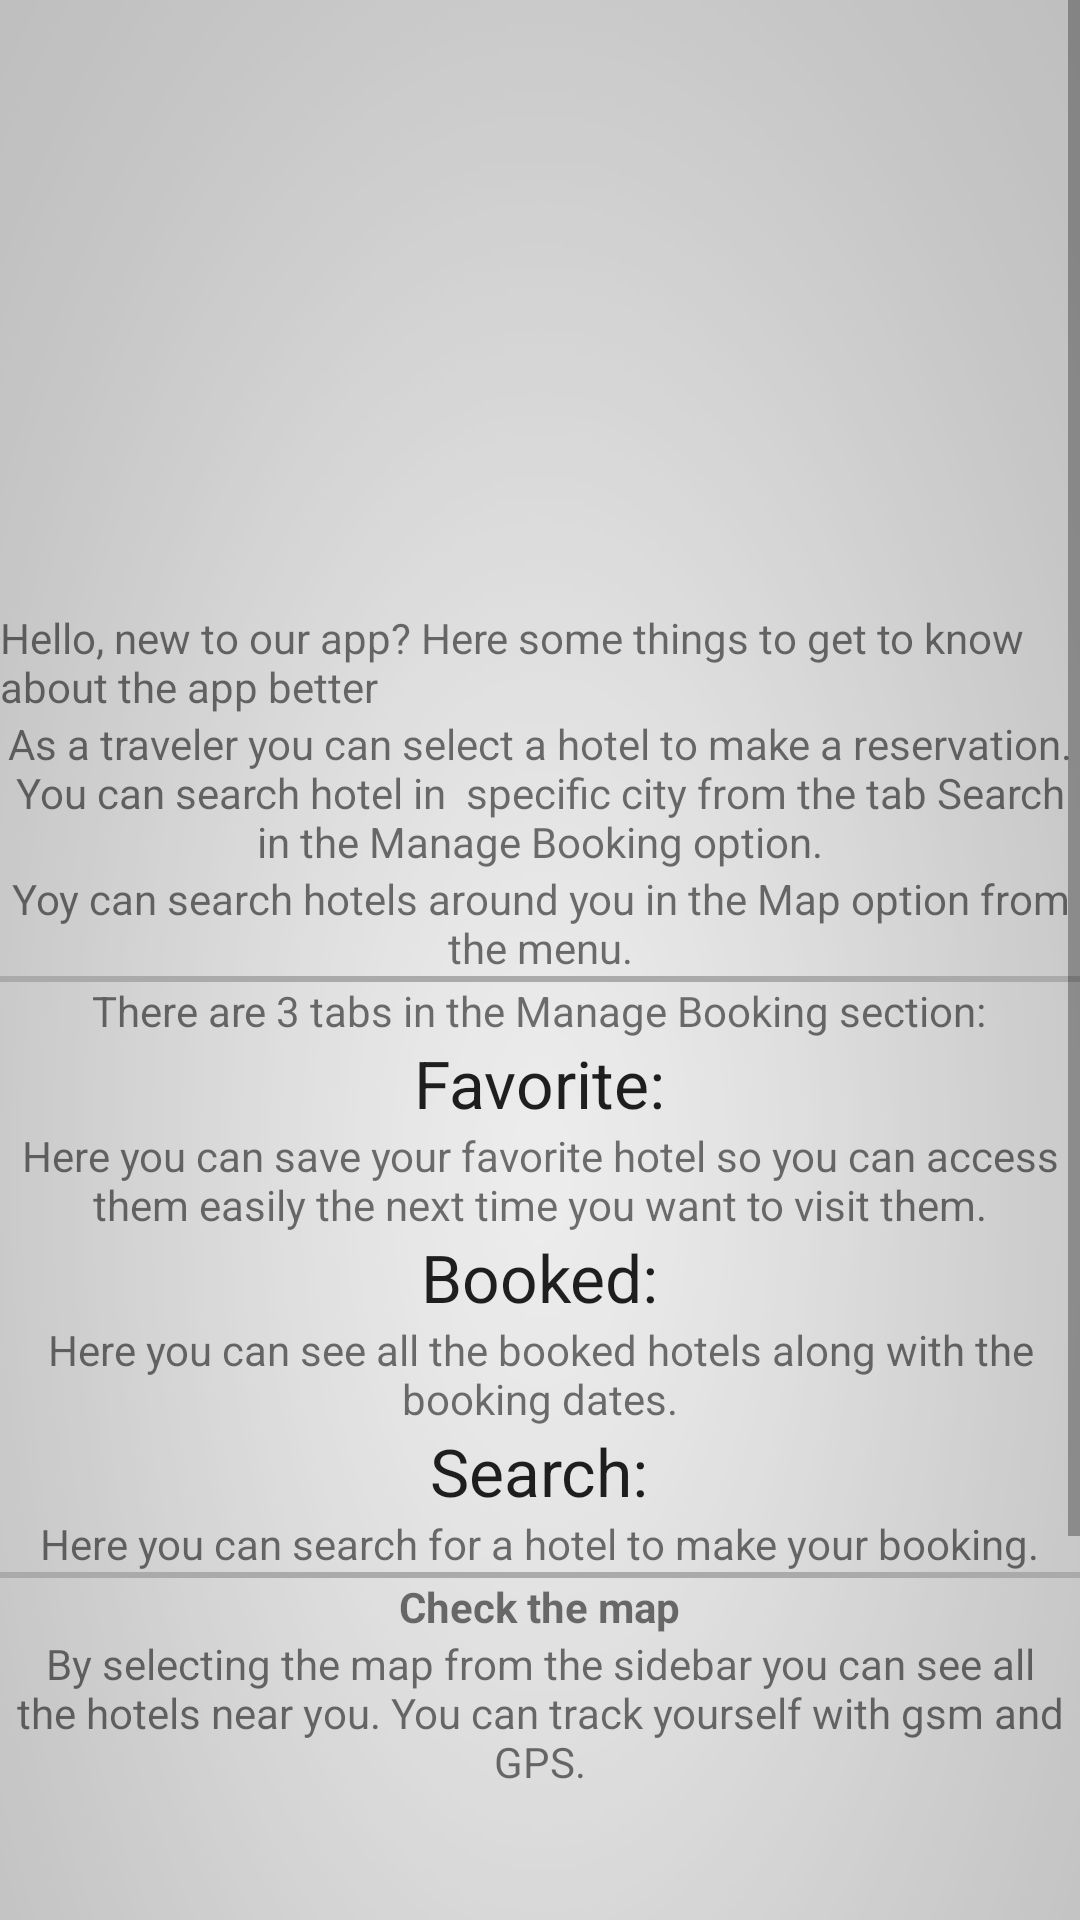

The Android layout XML behind this screen, and the referenced resources:
<!-- AndroidManifest.xml: application theme AppTheme -->
<!-- res/layout/travelerguide.xml -->
<ScrollView xmlns:android="http://schemas.android.com/apk/res/android"
    android:id="@+id/scrollView1"
    android:layout_width="fill_parent"
    android:layout_height="fill_parent" >
    	
	<LinearLayout
	    android:id="@+id/LinearLayout2"
	    android:layout_width="fill_parent"
	    android:layout_height="fill_parent"
	    android:gravity="center"
	    android:background="@drawable/simpleb"
	    android:orientation="vertical" >

		<TextView
			android:id="@+id/textView14"
			android:layout_width="match_parent"
			android:layout_height="wrap_content"
			android:text="Hello, new to our app? Here some things to get to know about the app better"/>

		<TextView
			android:id="@+id/edithoteltitle"
			android:layout_width="wrap_content"
			android:layout_height="wrap_content"
			android:gravity="center"
			android:text="As a traveler you can select a hotel to make a reservation. You can search hotel in  specific city from the tab Search in the Manage Booking option."/>

		<TextView
			android:id="@+id/reportaproblem"
			android:layout_width="wrap_content"
			android:layout_height="wrap_content"
			android:gravity="center"
			android:text="Yoy can search hotels around you in the Map option from the menu."/>

		<View
			android:layout_width="match_parent"
			android:layout_height="2dp"
			android:background="@android:color/darker_gray"/>

	    <TextView
	        android:id="@+id/date"
	        android:layout_width="wrap_content"
	        android:layout_height="wrap_content"
	        android:layout_gravity="center"
	        android:text="There are 3 tabs in the Manage Booking section:" />
	
	    <TextView
	        android:id="@+id/textView6"
	        android:layout_width="wrap_content"
	        android:layout_height="wrap_content"
	        android:text="Favorite:"
	        android:textAppearance="?android:attr/textAppearanceLarge" />
	
	    <TextView
	        android:id="@+id/textView7"
	        android:layout_width="wrap_content"
	        android:layout_height="wrap_content"
	        android:gravity="center"
	        android:text="Here you can save your favorite hotel so you can access them easily the next time you want to visit them." />
	
	    <TextView
	        android:id="@+id/textView10"
	        android:layout_width="wrap_content"
	        android:layout_height="wrap_content"
	        android:text="Booked:"
	        android:textAppearance="?android:attr/textAppearanceLarge" />
	
	    <TextView
	        android:id="@+id/textView11"
	        android:layout_width="wrap_content"
	        android:layout_height="wrap_content"
	        android:gravity="center"
	        android:text="Here you can see all the booked hotels along with the booking dates." />

		<TextView
			android:id="@+id/textView12"
			android:layout_width="wrap_content"
			android:layout_height="wrap_content"
			android:text="Search:"
			android:textAppearance="?android:attr/textAppearanceLarge"/>

		<TextView
			android:id="@+id/textView13"
			android:layout_width="wrap_content"
			android:layout_height="wrap_content"
			android:gravity="center"
			android:text="Here you can search for a hotel to make your booking."/>

		<View
			android:layout_width="match_parent"
			android:layout_height="2dp"
			android:background="@android:color/darker_gray"/>

	    <TextView
	        android:id="@+id/todaysdate"
	        android:layout_width="wrap_content"
	        android:layout_height="wrap_content"
	        android:text="Check the map"
	        android:textStyle="bold" />

	    <TextView
	        android:id="@+id/pickeddate"
	        android:layout_width="wrap_content"
	        android:layout_height="wrap_content"
	        android:gravity="center"
	        android:text="By selecting the map from the sidebar you can see all the hotels near you. You can track yourself with gsm and GPS." />
	
	</LinearLayout>
</ScrollView>
<!-- resources referenced by this layout -->
<resources>
  <!-- drawable simpleb: png bitmap (drawable-mdpi, 22884 bytes) -->
  <style name="AppTheme" parent="AppBaseTheme">
          <item name="android:background">#05078D</item>
          <item name="android:navigationBarColor">@android:color/black</item>
      </style>
  <style name="AppBaseTheme" parent="Theme.AppCompat.NoActionBar">
           
           <item name="colorPrimary">#002766</item>
           <item name="colorPrimaryDark">#002766</item>
           <item name="colorAccent">#002766</item>
      </style>
</resources>
